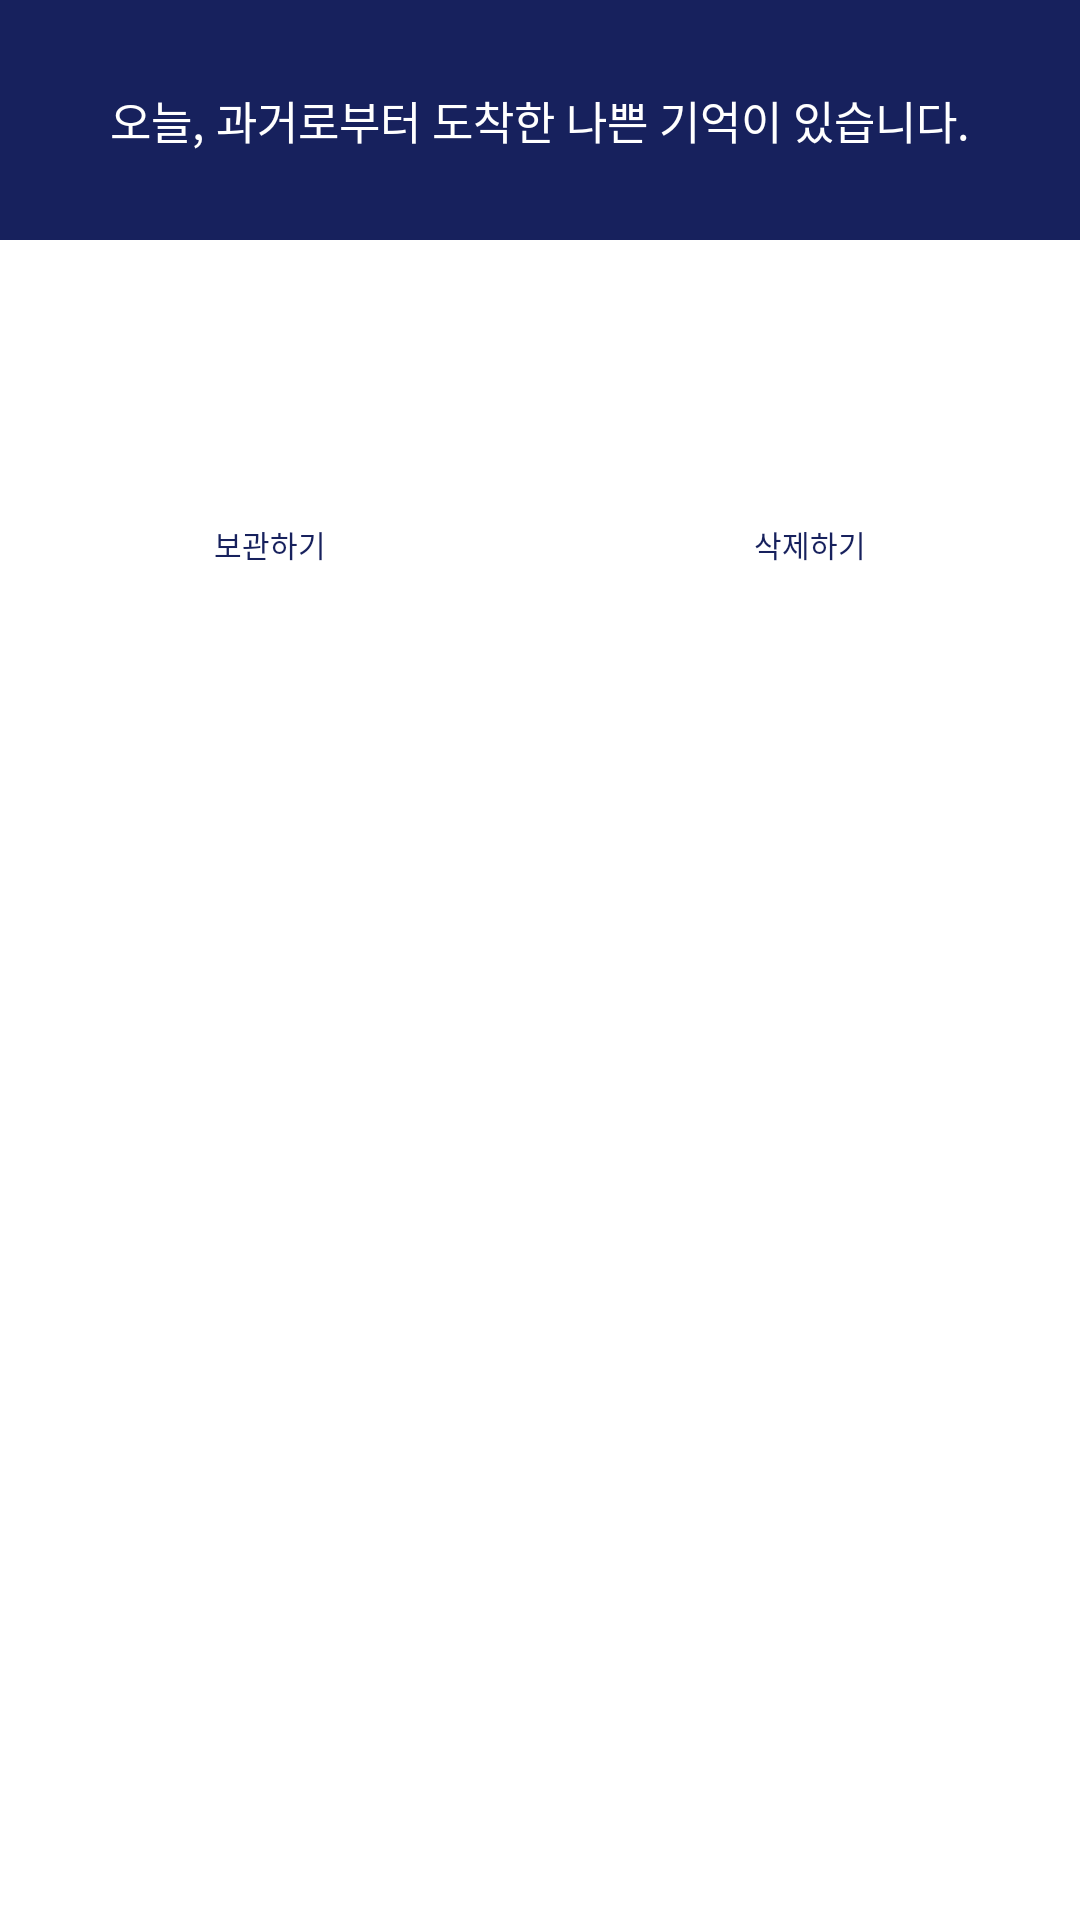

Reconstruct the res/layout file that produces this screen, plus the resources it refers to.
<!-- AndroidManifest.xml: application theme Theme.STW -->
<!-- res/layout/activity_nakigi_popup.xml -->
<?xml version="1.0" encoding="utf-8"?>
<LinearLayout xmlns:android="http://schemas.android.com/apk/res/android"
    android:background="#fff"
    android:orientation="vertical"
    android:layout_width="300dp"
    android:layout_height="wrap_content">

    
    <LinearLayout
        android:orientation="horizontal"
        android:layout_width="match_parent"
        android:layout_height="wrap_content">
        <TextView
            android:text="오늘, 과거로부터 도착한 나쁜 기억이 있습니다."
            android:textSize="15dp"
            android:textColor="#fff"
            android:gravity="center"
            android:background="#17215d"
            android:layout_width="match_parent"
            android:fontFamily="@font/applesdgothicneol"
            android:layout_height="80dp" />
    </LinearLayout>
    

    
    <LinearLayout
        android:padding="24dp"
        android:orientation="vertical"
        android:layout_width="match_parent"
        android:layout_height="wrap_content">
        <TextView
            android:id="@+id/memory"
            android:textSize="15sp"
            android:textColor="#17215d"
            android:fontFamily="@font/applesdgothicneol"
            android:gravity="center"
            android:layout_marginBottom="3dp"
            android:layout_width="match_parent"
            android:layout_height="wrap_content" />
    </LinearLayout>
    

    <LinearLayout
        android:layout_width="match_parent"
        android:layout_height="60dp"
        android:gravity="center"
        android:orientation="horizontal">

        <RelativeLayout
            android:layout_width="100dp"
            android:layout_height="60dp"
            android:layout_weight="1"
            >

            <Button
                android:id="@+id/save"
                android:layout_width="match_parent"
                android:layout_height="60dp"
                android:background="#00000000"
                android:fontFamily="@font/applesdgothicneol"
                android:gravity="center"
                android:padding="16dp"
                android:text="보관하기"
                android:textColor="#17215d"
                android:textSize="10dp" />

        </RelativeLayout>
        <RelativeLayout
            android:layout_width="100dp"
            android:layout_height="60dp"
            android:layout_weight="1"
            >

            <Button
                android:id="@+id/delete"
                android:layout_width="match_parent"
                android:layout_height="60dp"
                android:background="#00000000"
                android:fontFamily="@font/applesdgothicneol"
                android:gravity="center"
                android:padding="16dp"
                android:text="삭제하기"
                android:textColor="#17215d"
                android:textSize="10dp" />
        </RelativeLayout>
    </LinearLayout>

</LinearLayout>
<!-- resources referenced by this layout -->
<resources>
  <style name="Theme.STW" parent="Theme.AppCompat.Light">
          
          <item name="colorPrimary">@color/purple_500</item>
          <item name="colorPrimaryVariant">@color/purple_700</item>
          <item name="colorOnPrimary">@color/white</item>
          
          <item name="colorSecondary">@color/teal_200</item>
          <item name="colorSecondaryVariant">@color/teal_700</item>
          <item name="colorOnSecondary">@color/black</item>
          
          <item name="android:statusBarColor" tools:targetApi="l">?attr/colorPrimaryVariant</item>
          
          <item name="android:datePickerMode">spinner</item>
      </style>
  <color name="purple_500">#FF6200EE</color>
  <color name="purple_700">#FF3700B3</color>
  <color name="white">#FFFFFFFF</color>
  <color name="teal_200">#FF03DAC5</color>
  <color name="teal_700">#FF018786</color>
  <color name="black">#FF000000</color>
</resources>
